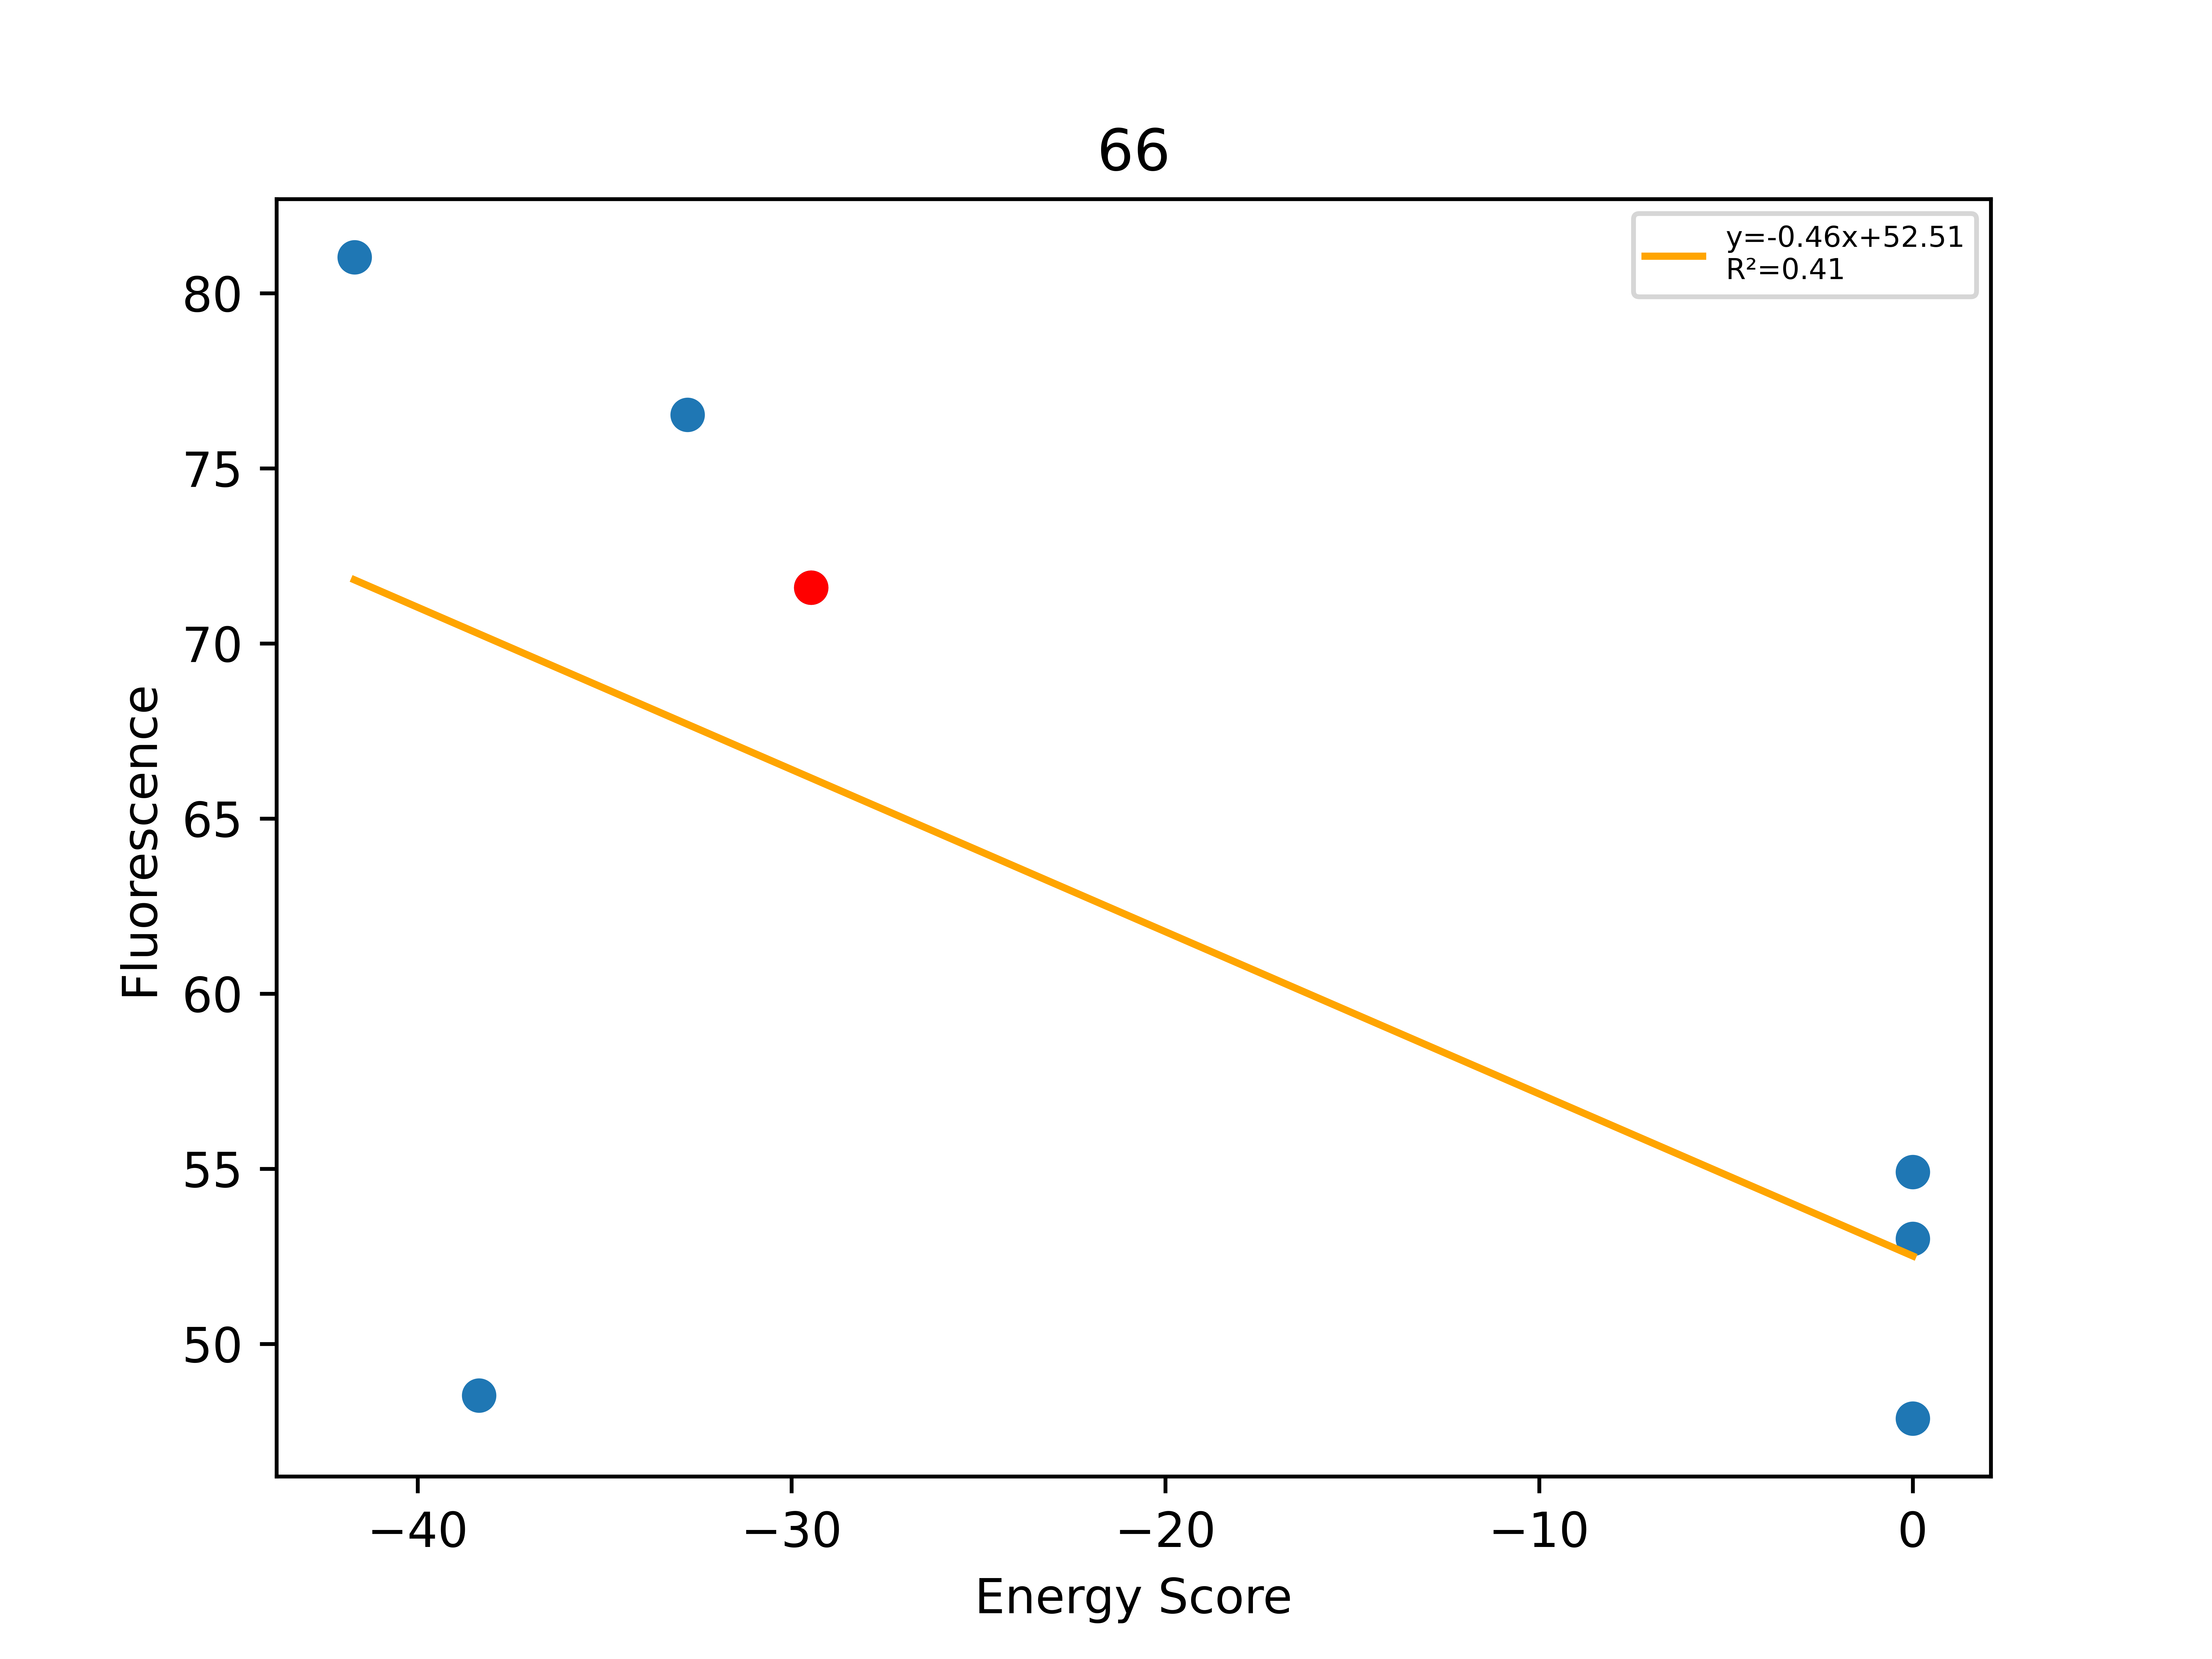

Source data for this figure (header and first rows):
, Unnamed: 0, Total, Dimer, Monomer, DimerDiff, VDWDimer, VDWDiff, HBONDDimer, HBONDDiff, IMM1Dimer, IMM1Diff, SequenceProbability, DimerSasa, MonomerSasa, startXShift, xShift, xShiftDiff, startCrossingAngle, crossingAngle, crossingAngleDiff, startAxialRotation, axialRotation, axialRotationDiff
0, 796, -41.69, -425.4, -383.7, 12.69, -81.33, 8.751, -96.11, 8.21, -248, -4.271, 3.88246e-05, 3622, 4784, 9.151, 8.8, 0.3508, 30.09, 25.54, 4.547, 94.52, 96.09, -1.572
1, 783, -38.36, -419.3, -381, 18.82, -82.57, 7.509, -90.65, 13.67, -246.1, -2.363, 5.15959e-05, 3622, 4753, 9.151, 8.8, 0.3508, 30.09, 25.54, 4.547, 94.52, 96.09, -1.572
2, 790, -32.78, -440.5, -407.7, -2.384, -90.5, -0.4157, -104.3, -0.02878, -245.7, -1.94, 1.71059e-05, 3648, 4665, 9.151, 8.8, 0.3508, 30.09, 25.54, 4.547, 94.52, 96.09, -1.572
3, 788, -29.47, -438.1, -408.7, -10.99, -90.08, -12.34, -104.3, 6.01, -243.7, -4.66, 4.54657e-05, 3755, 0.0, 9.151, 8.8, 0.3508, 30.09, 25.54, 4.547, 94.52, 96.09, -1.572
4, 513, 0.0, -339.1, -396.3, 99.04, -5.689, 84.39, -89.08, 15.23, -244.3, -0.5793, 0.0001298, 3634, 4681, 9.151, 8.8, 0.3508, 30.09, 25.54, 4.547, 94.52, 96.09, -1.572
5, 791, 0.0, -402.6, -414.7, 35.57, -51.98, 38.09, -102.8, 1.512, -247.8, -4.033, 1.61124e-05, 3622, 4701, 9.151, 8.8, 0.3508, 30.09, 25.54, 4.547, 94.52, 96.09, -1.572
6, 810, 0.0, -362.8, -395.1, 75.31, -29.32, 60.76, -88.77, 15.55, -244.7, -0.9901, 3.03104e-05, 3631, 4632, 9.151, 8.8, 0.3508, 30.09, 25.54, 4.547, 94.52, 96.09, -1.572
